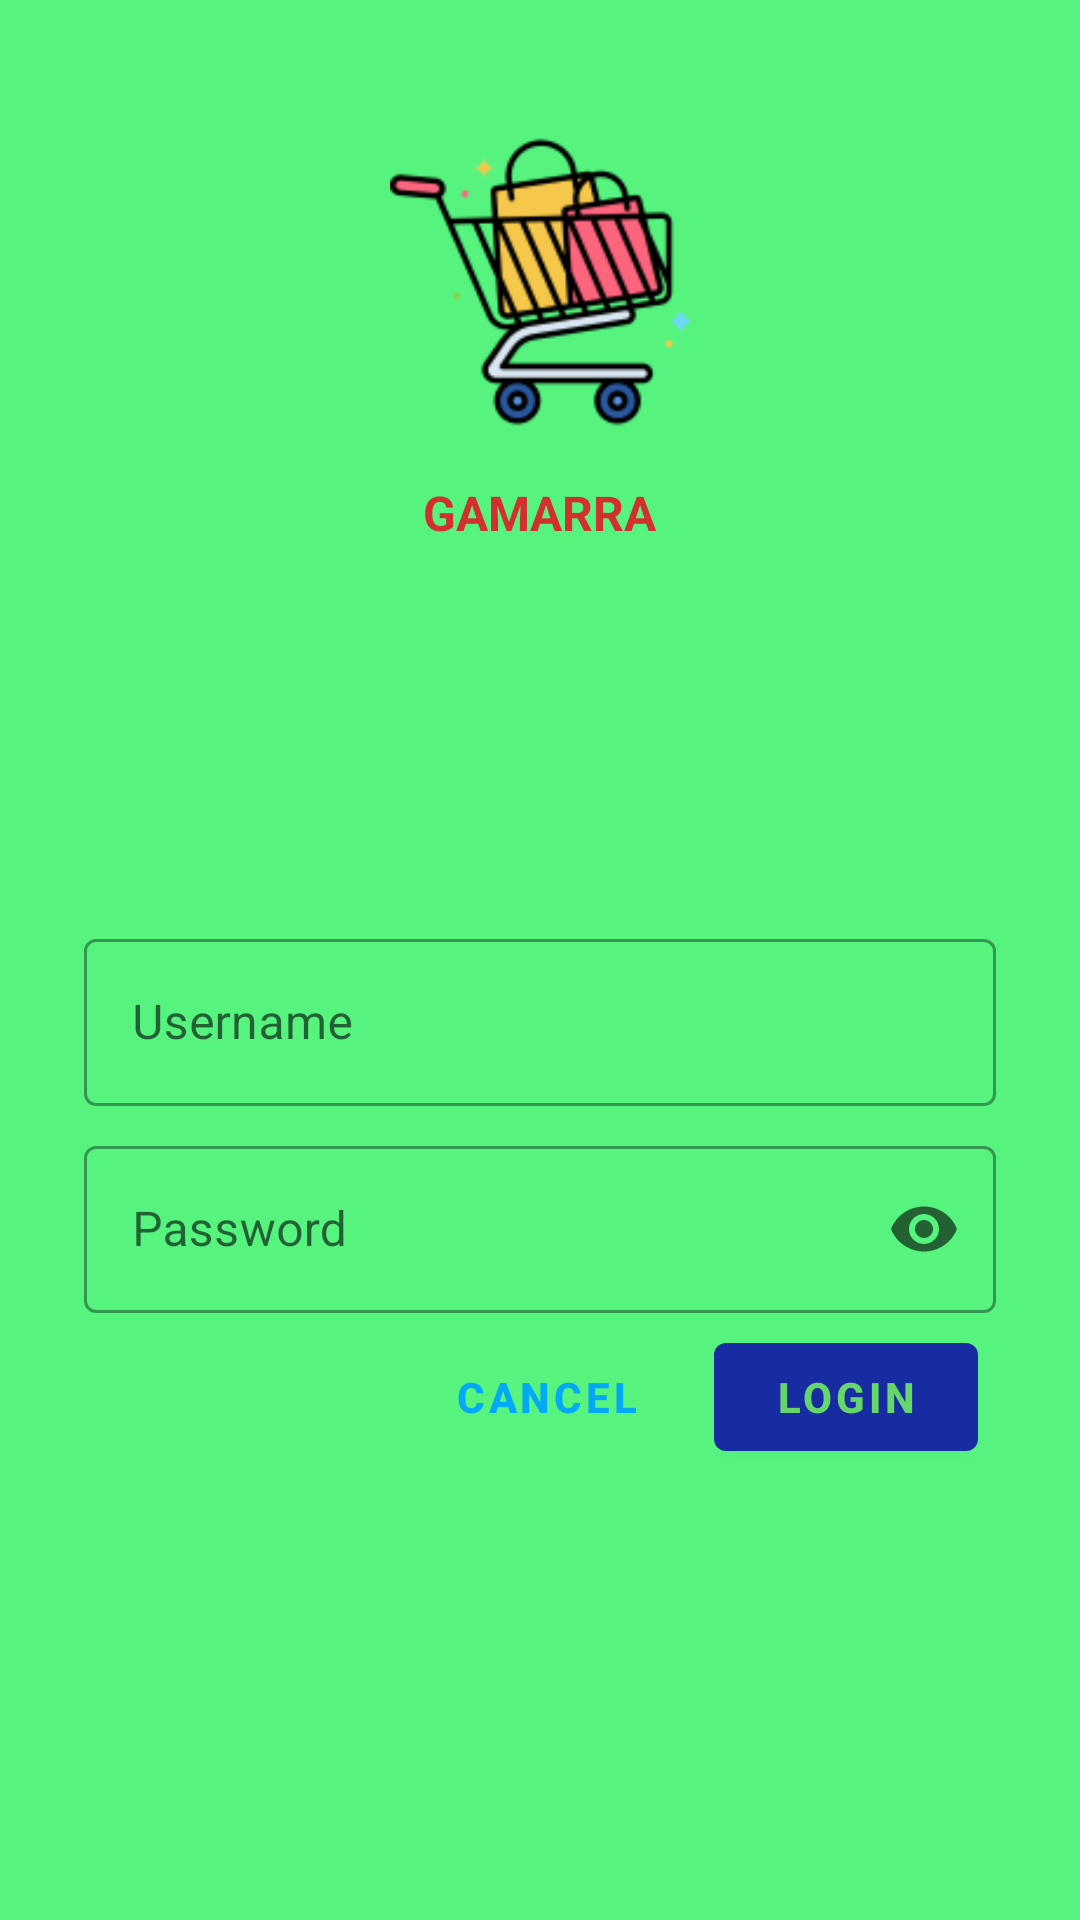

Produce the Android XML layout that renders to this screen, including the resource entries it uses.
<!-- AndroidManifest.xml: application theme Theme.Continua02 -->
<!-- res/layout/login_fragment.xml -->
<?xml version="1.0" encoding="utf-8"?>
<ScrollView xmlns:android="http://schemas.android.com/apk/res/android"
    xmlns:app="http://schemas.android.com/apk/res-auto"
    xmlns:tools="http://schemas.android.com/tools"


    android:layout_width="match_parent"
    android:layout_height="match_parent"
    tools:context=".LoginFragment"
    android:background="#F04CF377"
    >
    <LinearLayout
        android:layout_width="match_parent"
        android:layout_height="wrap_content"
        android:clipChildren="false"
        android:clipToPadding="false"
        android:orientation="vertical"
        android:padding="24dp"
        android:paddingTop="16dp"
        >
        <ImageView
            android:layout_width="100dp"
            android:layout_height="100dp"
            android:layout_gravity="center_horizontal"
            android:layout_marginTop="20dp"
            android:layout_marginBottom="16dp"
            app:srcCompat="@drawable/carrito" />

        <TextView
            android:layout_width="wrap_content"
            android:layout_height="wrap_content"
            android:layout_gravity="center_horizontal"
            android:layout_marginBottom="122dp"
            android:textColor="#D32F2F"
            android:text="@string/app_name"
            android:textAllCaps="true"
            android:inputType="textMultiLine"
            android:textStyle="bold"
            android:textSize="16sp" />


        <com.google.android.material.textfield.TextInputLayout
            android:id="@+id/username_text_input"
            android:layout_width="match_parent"
            android:layout_height="wrap_content"
            android:layout_margin="4dp"
            android:hint="@string/login_username"
            app:endIconMode="clear_text"
            style="@style/Widget.MaterialComponents.TextInputLayout.OutlinedBox">
            <com.google.android.material.textfield.TextInputEditText
                android:id="@+id/username_edit_text"
                android:layout_width="match_parent"
                android:layout_height="match_parent"
                android:maxLines="1"
                />

        </com.google.android.material.textfield.TextInputLayout>
        <com.google.android.material.textfield.TextInputLayout
            android:id="@+id/password_text_input"
            android:layout_width="match_parent"
            android:layout_height="wrap_content"
            android:layout_margin="4dp"
            android:hint="@string/login_password"
            app:endIconMode="password_toggle"
            style="@style/Widget.MaterialComponents.TextInputLayout.OutlinedBox">



            <com.google.android.material.textfield.TextInputEditText
                android:id="@+id/password_edit_text"
                android:layout_height="wrap_content"
                android:layout_width="match_parent"
                android:inputType="textPassword"
                />


        </com.google.android.material.textfield.TextInputLayout>
        <RelativeLayout
            android:layout_width="match_parent"
            android:layout_height="wrap_content">

            <com.google.android.material.button.MaterialButton
                android:id="@+id/login_button"
                android:layout_width="wrap_content"
                android:layout_height="wrap_content"
                android:layout_alignParentEnd="true"
                android:layout_alignParentRight="true"
                android:layout_marginEnd="10dp"
                android:layout_marginRight="10dp"
                android:textStyle="bold"
                android:text="@string/login_button" />

            <com.google.android.material.button.MaterialButton
                android:id="@+id/login_cancel_button"
                android:layout_width="wrap_content"
                android:layout_height="wrap_content"
                android:layout_marginEnd="12dp"
                android:layout_marginRight="12dp"
                android:layout_toStartOf="@+id/login_button"
                android:layout_toLeftOf="@+id/login_button"
                android:text="@string/login_cancel_button"
                style="@style/Widget.MaterialComponents.Button.TextButton"
                android:textColor="#03A9F4"
                android:textStyle="bold"
                app:errorEnabled="true"
                />


        </RelativeLayout>
    </LinearLayout>

</ScrollView>
<!-- resources referenced by this layout -->
<resources>
  <!-- drawable carrito: png bitmap (drawable, 8430 bytes) -->
  <string name="app_name">Gamarra</string>
  <string name="login_button">Login</string>
  <string name="login_cancel_button">Cancel</string>
  <string name="login_password">Password</string>
  <string name="login_username">Username</string>
  <style name="Theme.Continua02" parent="Theme.MaterialComponents.DayNight.NoActionBar">
          
          <item name="colorPrimary">@color/purple_500</item>
          <item name="colorPrimaryVariant">@color/purple_700</item>
          <item name="colorOnPrimary">#65D66A</item>
          
          <item name="colorSecondary">@color/teal_200</item>
          <item name="colorSecondaryVariant">@color/teal_700</item>
          <item name="colorOnSecondary">@color/black</item>
          
          <item name="android:statusBarColor" tools:targetApi="l">?attr/colorPrimaryVariant</item>
          
      </style>
  <color name="purple_500">#182CA1</color>
  <color name="purple_700">#FF3700B3</color>
  <color name="teal_200">#FF03DAC5</color>
  <color name="teal_700">#FF018786</color>
  <color name="black">#FF000000</color>
</resources>
